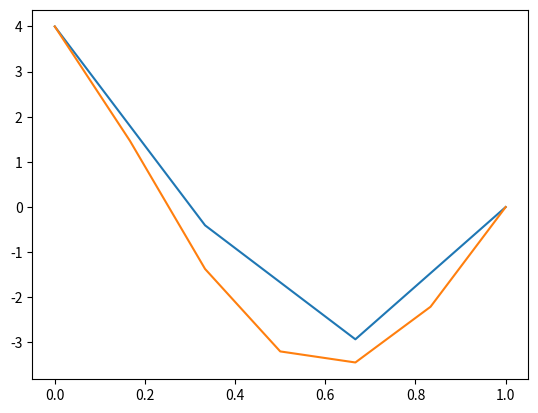

Here is the Python script that generated this plot:
import numpy as np
import math
import scipy as sp
from scipy import sparse
import matplotlib.pyplot as plt

K = 17


def p(x: float) -> float:
    return math.exp(-(x**2))


def q(x) -> float:
    return 10 * (1 + math.exp(-x))


def f(x) -> float:
    return math.exp(2.5 * x) * (0.5 * x + x)


def get_norm(values: list, step: float) -> float:
    # summ: float = 0.0
    #
    # for value in values:
    #     summ += value * value * step
    #
    # return math.sqrt(summ)
    return max(*values[0:-1])


def get_2_task_solution_with_number_of_subranges(
    n: int, Ua: float, Ub: float, interval: tuple
) -> tuple:
    step: float = (interval[1] - interval[0]) / n

    y_kprev = lambda x: 2 - p(x) * step
    y_k = lambda x: q(x) * 2 * step * step - 4
    y_knext = lambda x: 2 + p(x) * step

    b_k = lambda x: 2 * step * step * f(x)  # for free coefficients vector

    free_coefficients: list[float] = [Ua]
    main_coefficients: list[list[float]] = [[0] * (n + 1)]
    main_coefficients[0][0] = 1

    x_array: list[float] = [interval[0]]

    for k in range(1, n):
        new_row: list[float] = [0] * (n + 1)
        new_row[k - 1] = y_kprev(x_array[-1])
        x_array.append(x_array[-1] + step)
        new_row[k] = y_k(x_array[-1])
        new_row[k + 1] = y_knext(x_array[-1] + step)

        main_coefficients.append(new_row)
        free_coefficients.append(b_k(x_array[-1]))

    x_array.append(interval[1])

    main_coefficients.append([0] * (n + 1))
    main_coefficients[-1][-1] = 1
    free_coefficients.append(Ub)

    y_array: list[float] = list(np.linalg.solve(main_coefficients, free_coefficients))

    plt.plot(x_array, y_array, mew=2, ms=10)
    plt.show()

    return x_array, y_array, get_norm(y_array, step)


def get_2_task_solution(epsilon: float, Ua: float, Ub: float, interval: tuple) -> None:
    number_of_ranges: int = 3

    first_solution = get_2_task_solution_with_number_of_subranges(
        number_of_ranges, Ua, Ub, interval
    )
    print(number_of_ranges)

    number_of_ranges *= 2
    print(number_of_ranges)

    second_solution = get_2_task_solution_with_number_of_subranges(
        number_of_ranges, Ua, Ub, interval
    )
    print(abs(first_solution[2] - second_solution[2]))

    while abs(first_solution[2] - second_solution[2]) > epsilon:
        number_of_ranges *= 2
        first_solution = second_solution
        second_solution = get_2_task_solution_with_number_of_subranges(
            number_of_ranges, Ua, Ub, interval
        )
        print(number_of_ranges)
        print(abs(first_solution[2] - second_solution[2]))


def solve_task2() -> None:
    Ua, Ub = 4, 0
    interval: tuple[float, float] = (0, 1)
    epsilon: float = 0.001
    get_2_task_solution(epsilon, Ua, Ub, interval)


solve_task2()
